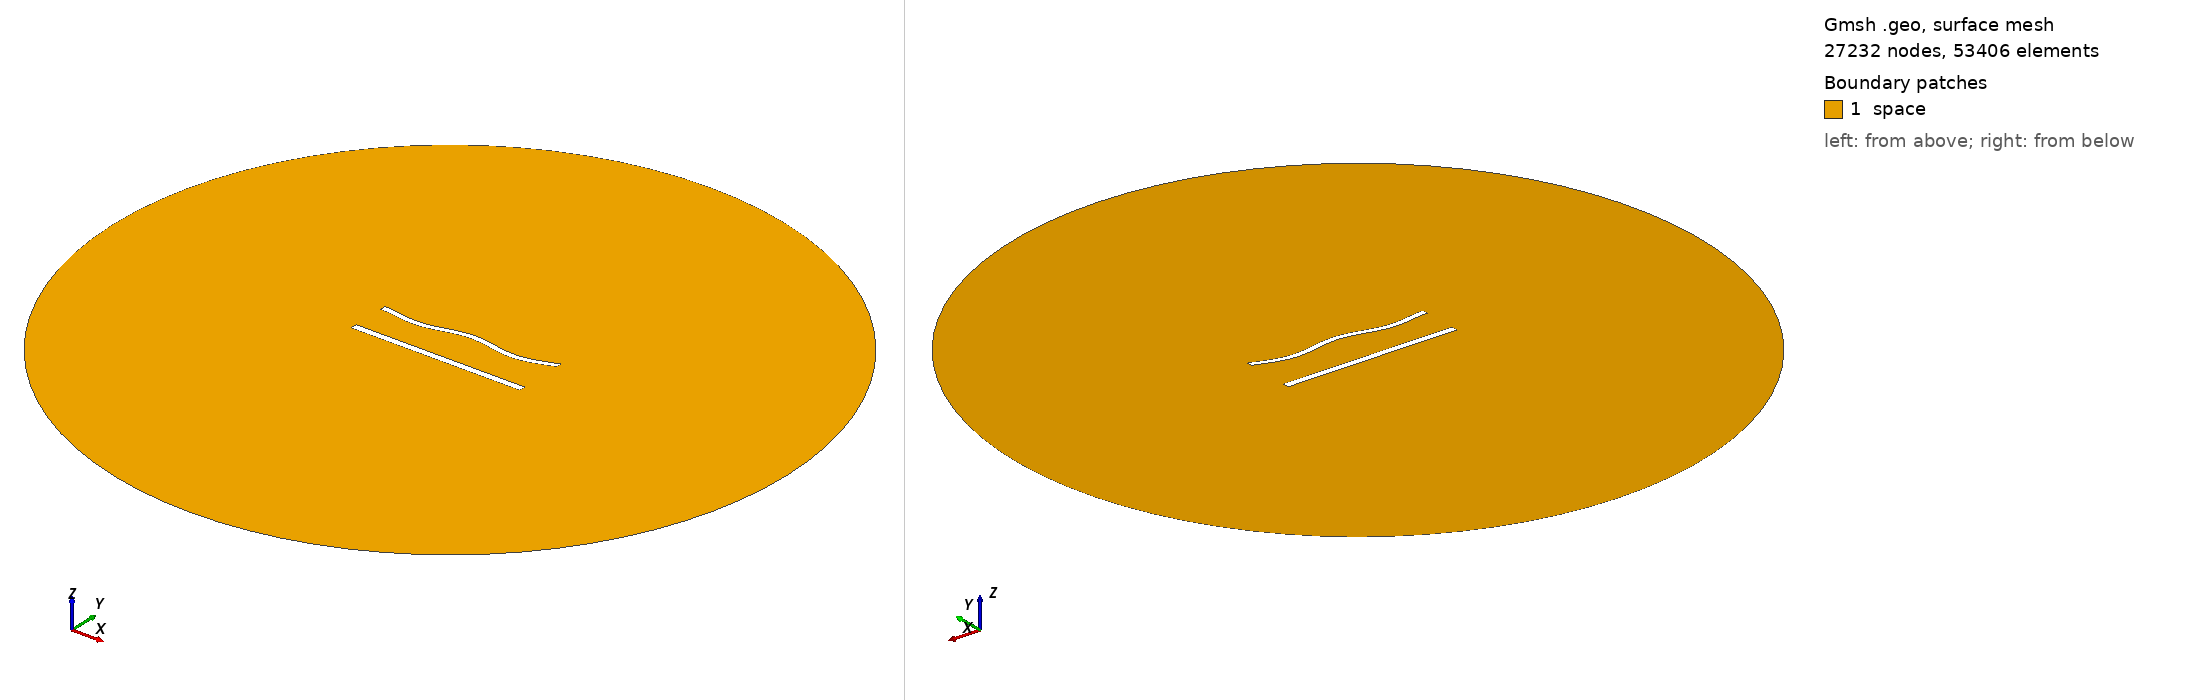

Gmsh geometry script, surface-meshed: 27232 nodes, 53406 surface elements. Boundary patches (legend numbers): 1 space. Left view from above one corner, right view from below the opposite corner. Legend entries are the model's physical surfaces. The drawing asked Gmsh for element sizes between 1% and 20% of the model's largest extent; the script's own settings can give other sizes.

=== 958.geo (drawn) ===
//---------------------------------------
// Geometry kernel
//---------------------------------------

SetFactory("OpenCASCADE");



//---------------------------------------
// Parameters of the geometry
//---------------------------------------

// Overetch of the upper plate
overetch = 0.25;

// Distance between the plates
distance = 22.5;

// Discretization over the x axis (for the deformation)
nx = 50; 

// Length of the plate
L = 100 - overetch; 

// Number of modes
n = 4; 

// 1st mode coefficient
coeff(1) = 1.5;
beta(1) = 0.596864 * 3.1415926535 / L;

// 2nd mode coefficient
coeff(2) = 0.0;
beta(2) = 1.49418 * 3.1415926535 / L;

// 3rd mode coefficient
coeff(3) = 0.0;
beta(3) = 2.50025 * 3.1415926535 / L;

// 4th mode coefficient
coeff(4) = -1.5;
beta(4) = 3.49999 * 3.1415926535 / L;



//---------------------------------------
// Upper plate (deformed rectangle)
//---------------------------------------

// Coordiantes of the upper plate
xmin = -50;
xmax = 50 - overetch;

// Height of the upper plate
yheight = 4 - 2 * overetch;

// Indexes of the points
UpperID[] = {};
LowerID[] = {};
LeftID[] = {};
RightID[] = {};

// Point index
p = 1;

// Horizontal edges
For i In {1:nx}
    x = xmin + (i-1)*(xmax - xmin)/(nx-1);

    y_bottom = distance / 2 + overetch;
    For j In {1:n}
        C = (Cosh(beta(j)*L) + Cos(beta(j)*L)) / (Sinh(beta(j)*L) + Sin(beta(j)*L));
        y_bottom  = y_bottom + coeff(j) * (Cosh(beta(j)*(x+50)) - Cos(beta(j)*(x+50)) - C * (Sinh(beta(j)*(x+50)) - Sin(beta(j)*(x+50))));
    EndFor

    y_top = y_bottom + yheight;

    Point(p) = {x, y_top, 0, 1.0};
    UpperID[i] = p;
    p = p + 1;

    Point(p) = {x, y_bottom, 0, 1.0};
    LowerID[i] = p;
    p = p + 1;
EndFor

// Create point lists
UpperPts[] = {}; LowerPts[] = {};
For i In {1:nx}
  UpperPts[] += {UpperID[i]};
  LowerPts[] += {LowerID[i]};
EndFor

// Build splines
Spline(1) = {UpperPts[]};
Spline(2) = {LowerPts[]};
Line(3) = {LowerPts[nx-1], UpperPts[nx-1]};
Line(4) = {LowerPts[0], UpperPts[0]};

// Build the plane surface
Curve Loop(1) = {2, 3, -1, -4};
Plane Surface(1) = {1};



//---------------------------------------
// Lower plate (rectangle)
//---------------------------------------

// Vertices
Point(1001) = {-50, -distance/2, 0, 1.0};
Point(1002) = { 50, -distance/2, 0, 1.0};
Point(1003) = { 50,  -distance/2 + 4, 0, 1.0};
Point(1004) = {-50,  -distance/2 + 4, 0, 1.0};

// Edges
Line(5) = {1001, 1002};
Line(6) = {1002, 1003};
Line(7) = {1003, 1004};
Line(8) = {1004, 1001};

// Plane surface
Line Loop(2) = {5, 6, 7, 8};
Plane Surface(2) = {2}; 



//---------------------------------------
// Outer (fictious) boundary
//---------------------------------------

// Points
Point(1005) = {0, 0, 0};       // Center
Point(1006) = {200, 0, 0};     // Start point
Point(1007) = {0, 200, 0};     // 90 degrees
Point(1008) = {-200, 0, 0};    // 180 degrees
Point(1009) = {0, -200, 0};    // 270 degrees

// Circle arcs (each needs start, center, end)
Circle(9) = {1006, 1005, 1007};
Circle(10) = {1007, 1005, 1008};
Circle(11) = {1008, 1005, 1009};
Circle(12) = {1009, 1005, 1006};

// Plane surface for the entire domain
Curve Loop(3) = {9, 10, 11, 12};
Surface(3) = {3};

// Subtract the plates from the whole domain to obtain the actual domain where we want to solve the equations
BooleanDifference{ Surface{3}; Delete; }{ Surface{1}; Surface{2}; Delete; }




//---------------------------------------
// Transfinite Lines/Curves
//---------------------------------------

// Set the number of points on the boundaries
r = 6;
d = 0.15;

// Plates
Transfinite Curve {1} = 50*r/4 Using Progression 1;
Transfinite Line {2} = 50*r Using Progression 1;
Transfinite Curve {3, 4} = 2*r Using Progression 1+d;
Transfinite Line {5} = 50*r/4 Using Progression 1;
Transfinite Line {7} = 50*r Using Progression 1;
Transfinite Line {6} = 2*r Using Progression 1-d;
Transfinite Line {8} = 2*r Using Progression 1+d;

// Outer boundary
Transfinite Line {9, 10, 11, 12} = 20 Using Progression 1;



//---------------------------------------
// Physical groups
//---------------------------------------                

// Physical curves (boundaries)
Physical Line("force_segment", 10) = {2};
Physical Line("upper_plate", 11) = {1, 3, 4};
Physical Line("lower_plate", 12) = {5, 6, 7, 8};
Physical Line("boundary", 20) = {9, 10, 11, 12};

// Physical Surfaces
Physical Surface("space", 30) = {3};



//---------------------------------------
// 6. Generate the Mesh
//---------------------------------------

// 2D mesh generation
Mesh 2;
